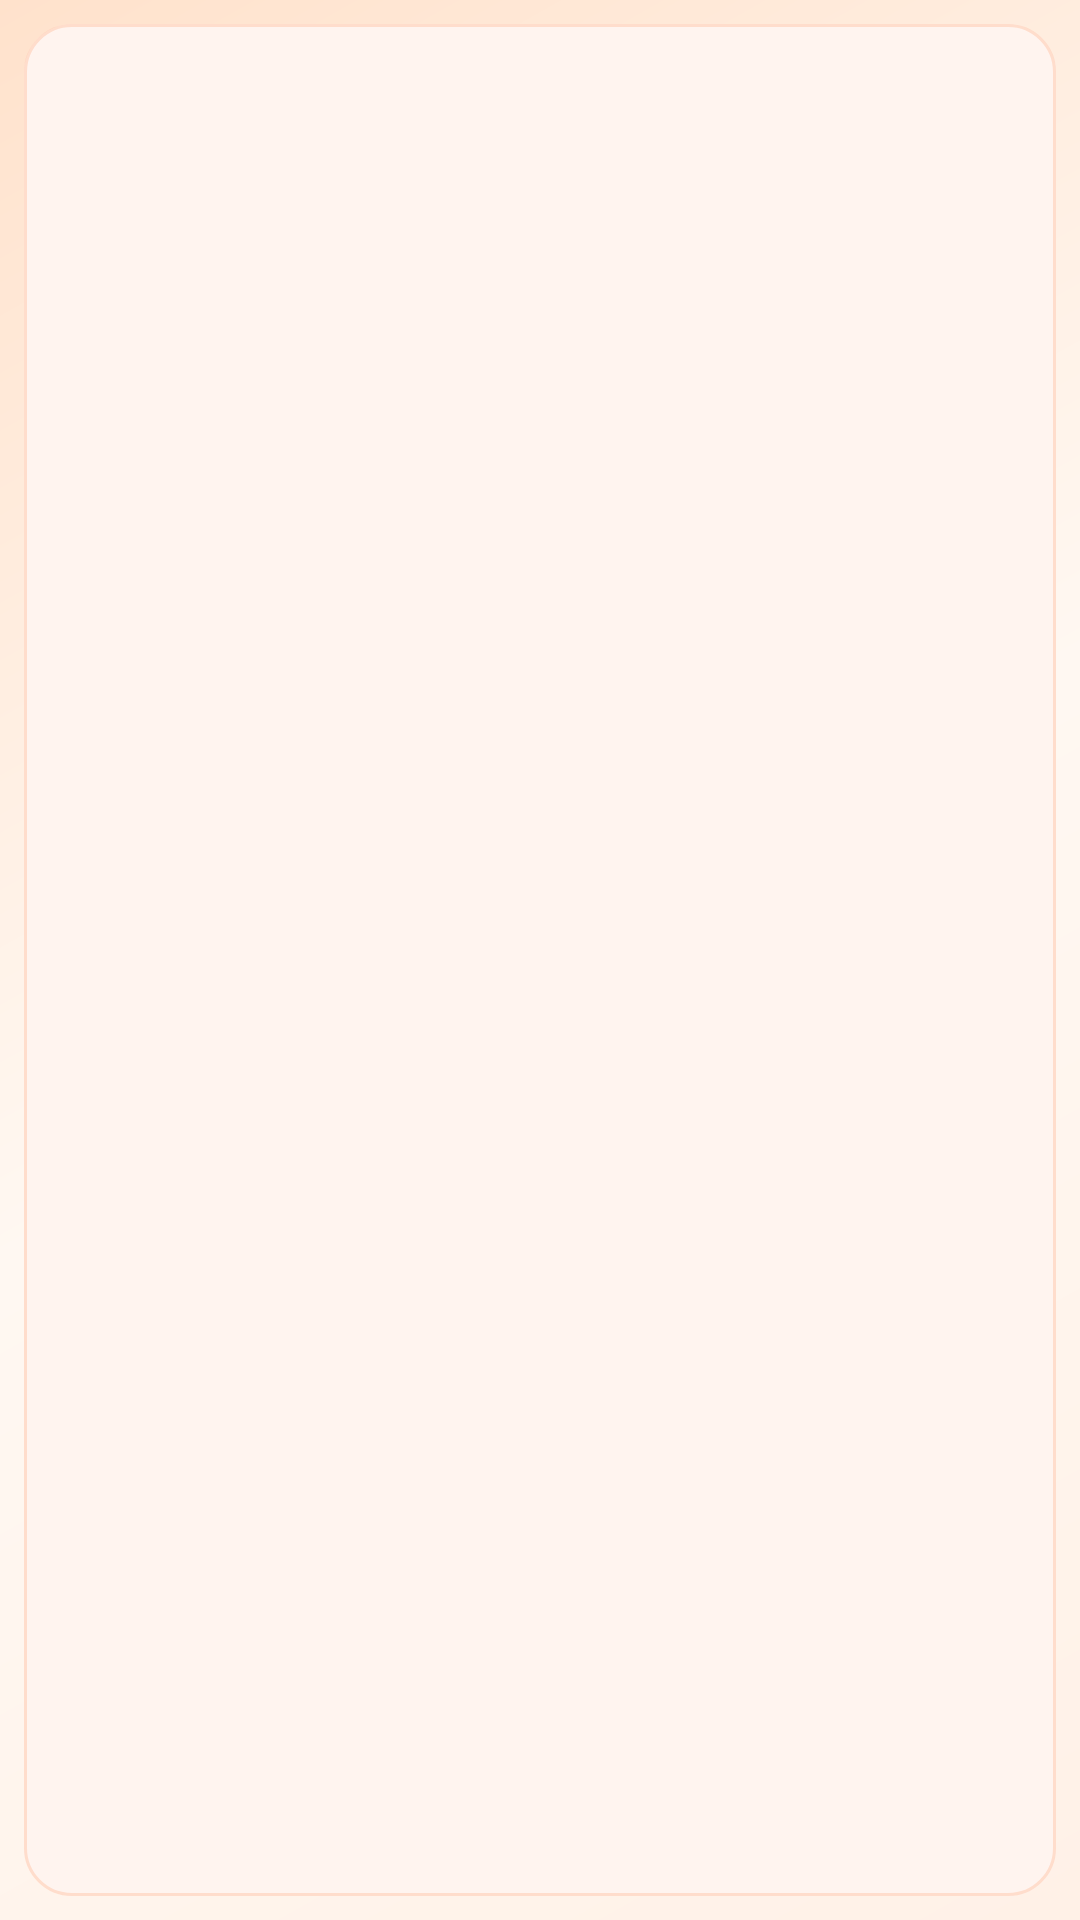

Produce the Android XML layout that renders to this screen, including the resource entries it uses.
<!-- AndroidManifest.xml: application theme Theme.Fashnix -->
<!-- res/layout/layout_filter_chip.xml -->
<?xml version="1.0" encoding="utf-8"?>
<com.google.android.material.chip.Chip xmlns:android="http://schemas.android.com/apk/res/android"
    xmlns:app="http://schemas.android.com/apk/res-auto"
    style="@style/Widget.Material3.Chip.Filter"
    android:layout_width="wrap_content"
    android:layout_height="wrap_content"
    android:textColor="@color/text_primary"
    android:textSize="12sp"
    android:fontFamily="sans-serif-medium"
    app:chipBackgroundColor="@color/surface_glass"
    app:chipStrokeColor="@color/border_glass"
    app:chipStrokeWidth="1dp"
    app:checkedIconVisible="false"
    app:chipCornerRadius="16dp"
    app:chipSurfaceColor="@color/primary"
    app:rippleColor="#40FFFFFF"
    app:checkedIconTint="@color/white" />
<!-- resources referenced by this layout -->
<resources>
  <color name="border_glass">#26FF5A00</color>
  <color name="primary">#FF5A00</color>
  <color name="surface_glass">#EFFFFFFF</color>
  <color name="text_primary">#17110D</color>
  <color name="white">#FFFFFF</color>
  <color name="black">#000000</color>
  <color name="primary_light">#FFB36B</color>
  <color name="brand_ink">#17110D</color>
  <color name="secondary">#E84A00</color>
  <color name="surface">#FFFFFFFF</color>
  <color name="surface_variant">#FFFFEFE1</color>
  <color name="text_secondary">#725E50</color>
  <color name="background">#FFF7EF</color>
  <!-- drawable bg_couture_canvas (drawable) -->
  <?xml version="1.0" encoding="utf-8"?>
  <shape xmlns:android="http://schemas.android.com/apk/res/android">
      <gradient
          android:angle="135"
          android:startColor="#FFF1E7"
          android:centerColor="#FFF8F2"
          android:endColor="#FFE2CC"
          android:type="linear" />
  </shape>
  <style name="LuxuryCardStyle" parent="Widget.Material3.CardView.Elevated">
          <item name="cardBackgroundColor">@color/surface_glassmorphism</item>
          <item name="cardCornerRadius">16dp</item>
          <item name="cardElevation">3dp</item>
          <item name="strokeColor">@color/border_glassmorphism</item>
          <item name="strokeWidth">1dp</item>
          <item name="android:clickable">true</item>
          <item name="android:focusable">true</item>
          <item name="android:foreground">?attr/selectableItemBackground</item>
      </style>
  <style name="LuxuryButtonStyle" parent="Widget.Material3.Button">
          <item name="cornerRadius">18dp</item>
          <item name="android:fontFamily">sans-serif-medium</item>
          <item name="backgroundTint">@color/primary</item>
          <item name="android:textColor">@color/black</item>
          <item name="android:textSize">15sp</item>
          <item name="android:insetTop">0dp</item>
          <item name="android:insetBottom">0dp</item>
          <item name="rippleColor">@color/primary_light</item>
      </style>
  <style name="Theme_Fashnix_Dialog" parent="Theme.Material3.Light.Dialog.Alert">
          <item name="android:windowBackground">@android:color/transparent</item>
          <item name="android:background">@color/surface_elevated</item>
          <item name="colorPrimary">@color/primary</item>
          <item name="colorSurface">@color/surface_elevated</item>
          <item name="colorOnSurface">@color/text_primary</item>
          <item name="android:textColorPrimary">@color/text_primary</item>
          <item name="android:textColorSecondary">@color/text_secondary</item>
          <item name="android:fontFamily">sans-serif-medium</item>
      </style>
  <style name="ShapeAppearance.Fashnix.Medium" parent="ShapeAppearance.Material3.MediumComponent">
          <item name="cornerFamily">rounded</item>
          <item name="cornerSize">20dp</item>
      </style>
  <style name="ShapeAppearance.Fashnix.Large" parent="ShapeAppearance.Material3.LargeComponent">
          <item name="cornerFamily">rounded</item>
          <item name="cornerSize">24dp</item>
      </style>
  <style name="TextAppearance.Fashnix.TitleLarge" parent="TextAppearance.Material3.TitleLarge">
          <item name="android:fontFamily">sans-serif-black</item>
          <item name="android:letterSpacing">0</item>
          <item name="android:textColor">@color/text_primary</item>
      </style>
  <style name="TextAppearance.Fashnix.BodyMedium" parent="TextAppearance.Material3.BodyMedium">
          <item name="android:fontFamily">sans-serif-medium</item>
          <item name="android:textColor">@color/text_secondary</item>
      </style>
  <color name="surface_glassmorphism">#F7FFFFFF</color>
  <color name="border_glassmorphism">#33FF5A00</color>
  <color name="surface_elevated">#FFFFFFFF</color>
</resources>
